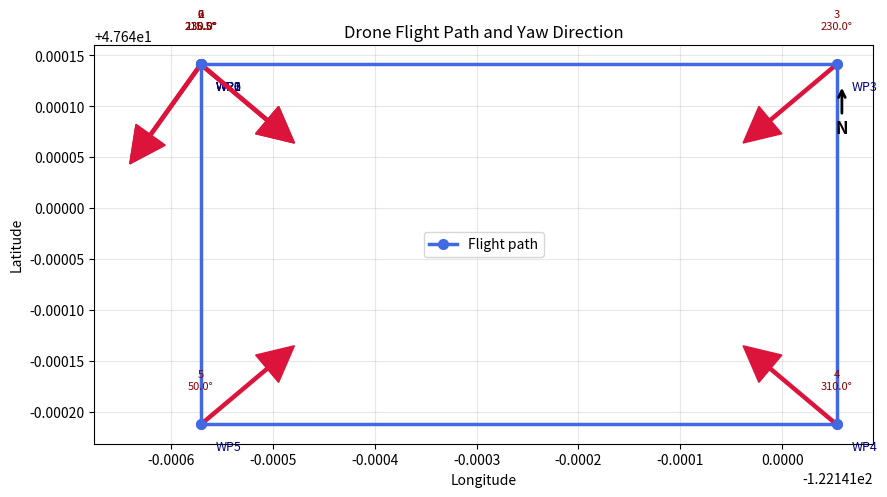

The matplotlib source for this figure:
import matplotlib.pyplot as plt
import numpy as np

if __name__ == "__main__":

    # Waypoints: lat, lon, altitude, yaw
    waypoints = [
        (47.640141,  -122.1415707, 20.0, 215.5396817329062),
        (47.640141,  -122.1415707, 20.0, 215.5396817329062),
        (47.640141,  -122.1415707, 20.0, 130.04732280297196),
        (47.640141,  -122.1409465, 20.0, 229.952677197028),
        (47.6397875, -122.1409465, 20.0, 310.047457948261),
        (47.6397875, -122.1415707, 20.0, 49.95254205173899),
        (47.640141,  -122.1415707, 20.0, 130.04732280297196),
    ]

    lat = np.array([p[0] for p in waypoints])
    lon = np.array([p[1] for p in waypoints])
    yaw = np.array([p[3] for p in waypoints])

    fig, ax = plt.subplots(figsize=(9, 7))

    # ---- Flight path ----
    ax.plot(
        lon, lat,
        color="royalblue",
        linewidth=2.5,
        marker="o",
        markersize=7,
        label="Flight path"
    )

    # ---- Direction arrows ----
    # Scale is chosen in longitude/latitude units for visibility.
    arrow_length = 0.00012

    for i, (la, lo, ya) in enumerate(zip(lat, lon, yaw)):
        # Yaw: 0° = North, 90° = East
        yaw_rad = np.deg2rad(ya)

        # East-West component
        dx = arrow_length * np.sin(yaw_rad)

        # North-South component
        dy = arrow_length * np.cos(yaw_rad)

        ax.arrow(
            lo, la,
            dx, dy,
            width=0.000003,
            head_width=0.000035,
            head_length=0.000035,
            length_includes_head=True,
            color="crimson",
            zorder=5
        )

        ax.text(
            lo, la + 0.000035,
            f"{i}\n{ya:.1f}°",
            fontsize=8,
            ha="center",
            color="darkred"
        )

    # ---- Waypoint labels ----
    for i, (la, lo, _, _) in enumerate(waypoints):
        ax.scatter(lo, la, color="royalblue", s=45, zorder=6)
        ax.text(
            lo + 0.000015,
            la - 0.000025,
            f"WP{i}",
            fontsize=9,
            color="navy"
        )

    # North indicator
    ax.annotate(
        "N",
        xy=(0.96, 0.90),
        xytext=(0.96, 0.78),
        xycoords="axes fraction",
        textcoords="axes fraction",
        arrowprops=dict(arrowstyle="->", color="black", lw=2),
        ha="center",
        fontsize=12,
        fontweight="bold"
    )

    ax.set_xlabel("Longitude")
    ax.set_ylabel("Latitude")
    ax.set_title("Drone Flight Path and Yaw Direction")
    ax.grid(True, alpha=0.3)
    ax.set_aspect("equal")
    ax.legend()

    plt.tight_layout()
    plt.show()
